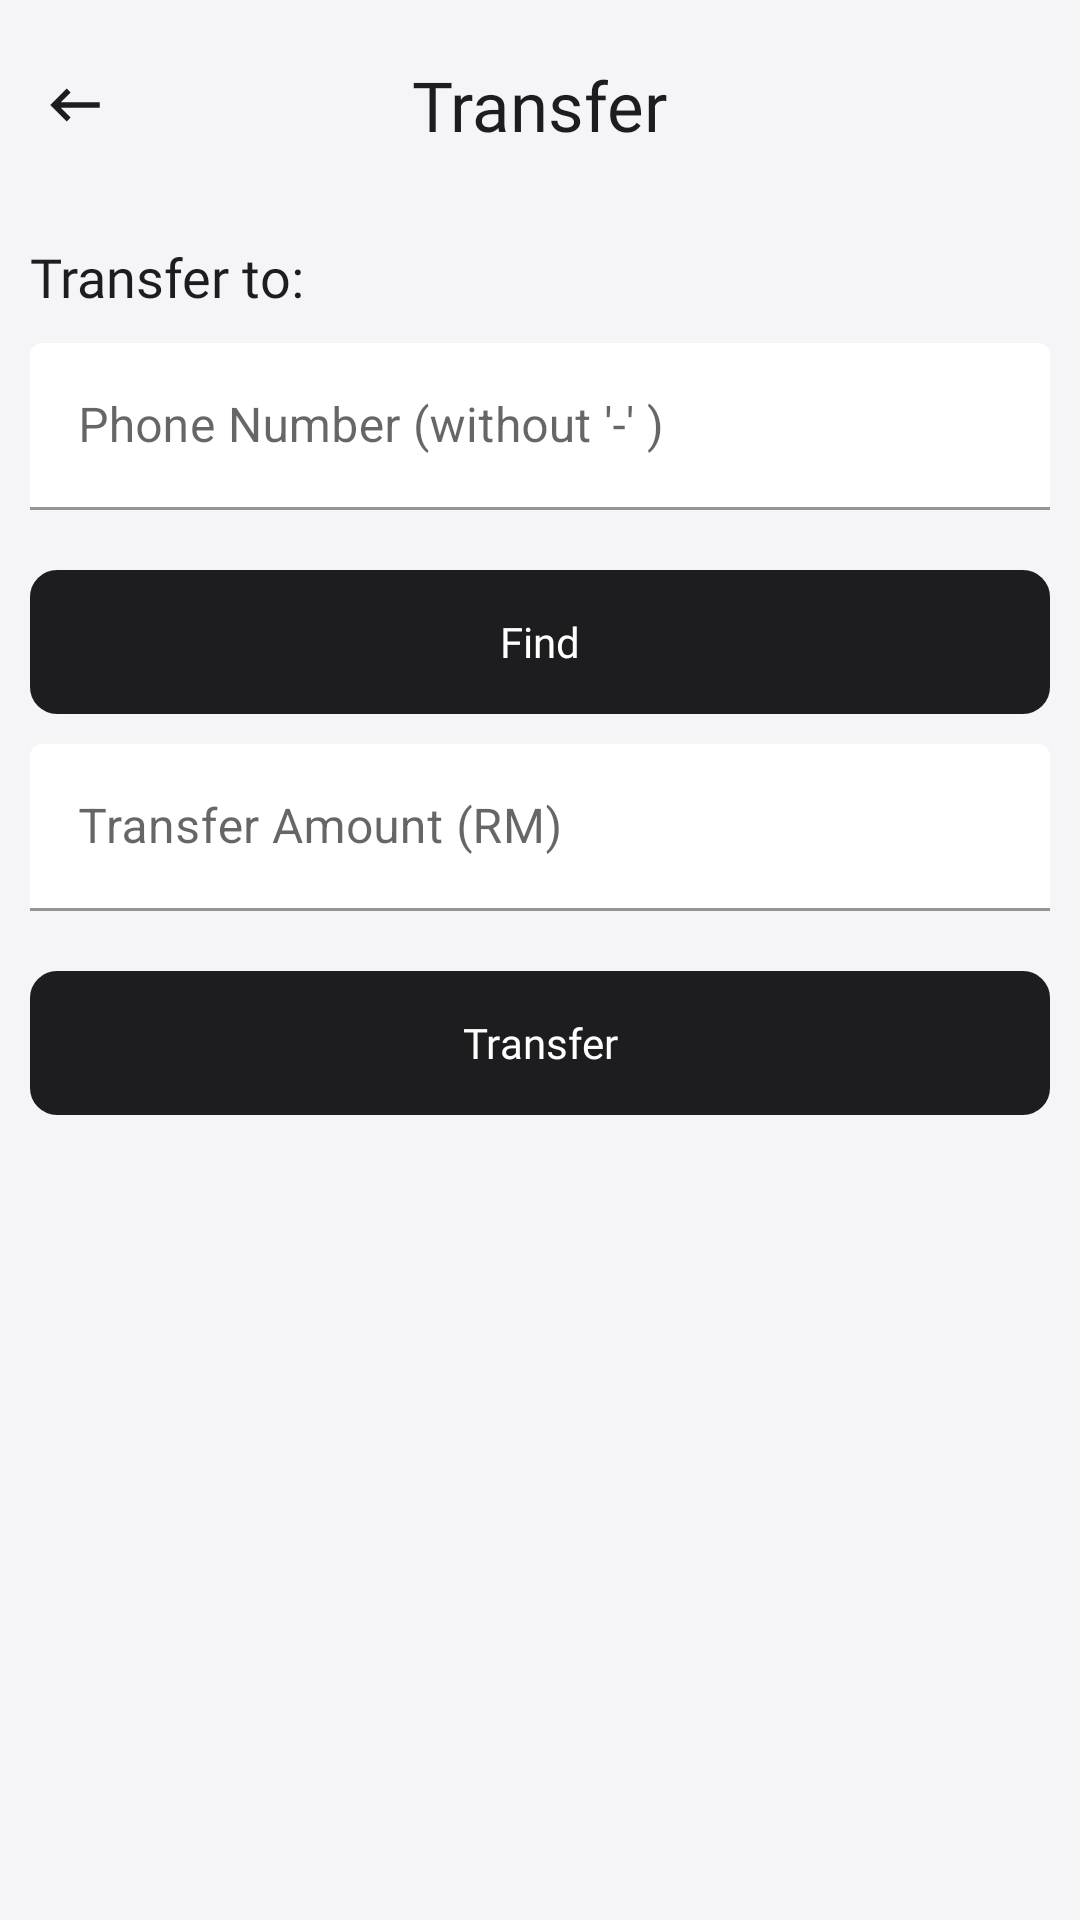

Android layout source for this screen:
<!-- AndroidManifest.xml: application theme Theme.CarpoolingDriverAppV2 -->
<!-- res/layout/activity_transfer.xml -->
<?xml version="1.0" encoding="utf-8"?>
<LinearLayout
    xmlns:android="http://schemas.android.com/apk/res/android"
    xmlns:app="http://schemas.android.com/apk/res-auto"
    xmlns:tools="http://schemas.android.com/tools"
    android:layout_width="match_parent"
    android:layout_height="match_parent"
    android:background="@color/appleGray"
    android:orientation="vertical"
    tools:context=".TransferActivity">

    <RelativeLayout
        android:layout_marginTop="10dp"
        android:layout_marginBottom="10dp"
        android:layout_width="match_parent"
        android:layout_height="wrap_content">

        <ImageView
            android:id="@+id/backBtn"
            android:layout_width="50dp"
            android:layout_height="50dp"
            android:src="@drawable/ic_baseline_keyboard_backspace_24"
            android:padding="14dp"/>

        <TextView
            android:layout_width="wrap_content"
            android:layout_height="wrap_content"
            android:layout_centerInParent="true"
            android:fontFamily="@font/apple"
            android:text="Transfer"
            android:textColor="@color/appleBlack"
            android:textSize="23sp"/>

    </RelativeLayout>

    <LinearLayout
        android:layout_width="match_parent"
        android:layout_height="wrap_content"
        android:padding="10dp"
        android:orientation="vertical">

        <TextView
            android:id="@+id/txtUsername"
            android:layout_width="wrap_content"
            android:layout_height="wrap_content"
            android:fontFamily="@font/apple"
            android:textColor="@color/appleBlack"
            android:textSize="18sp"
            android:paddingBottom="10dp"
            android:text="Transfer to: "/>

        <com.google.android.material.textfield.TextInputLayout
            android:id="@+id/txtPhone"
            android:layout_below="@id/txtName"
            android:layout_marginBottom="10dp"
            app:boxBackgroundColor="@color/white"
            android:layout_width="match_parent"
            android:layout_height="wrap_content">

            <EditText
                android:id="@+id/edtPhone"
                android:layout_width="match_parent"
                android:layout_height="wrap_content"
                android:inputType="phone"
                android:hint="Phone Number (without '-' )"/>

        </com.google.android.material.textfield.TextInputLayout>

        <androidx.appcompat.widget.AppCompatButton
            android:id="@+id/findBtn"
            android:layout_width="match_parent"
            android:layout_height="wrap_content"
            android:text="Find"
            android:background="@drawable/shape_button02"
            android:backgroundTint="@color/appleBlack"
            android:textColor="@color/white"
            android:textAllCaps="false"
            android:layout_marginBottom="10dp"
            android:fontFamily="@font/apple"
            android:layout_marginTop="10dp"/>

        <com.google.android.material.textfield.TextInputLayout
            android:id="@+id/txtAmount"
            android:layout_below="@id/txtName"
            android:layout_marginBottom="10dp"
            app:boxBackgroundColor="@color/white"
            android:layout_width="match_parent"
            android:layout_height="wrap_content">

            <EditText
                android:id="@+id/edtAmount"
                android:layout_width="match_parent"
                android:layout_height="wrap_content"
                android:inputType="phone"
                android:hint="Transfer Amount (RM)"/>

        </com.google.android.material.textfield.TextInputLayout>

        <androidx.appcompat.widget.AppCompatButton
            android:id="@+id/transferBtn"
            android:layout_width="match_parent"
            android:layout_height="wrap_content"
            android:text="Transfer"
            android:background="@drawable/shape_button02"
            android:backgroundTint="@color/appleBlack"
            android:textColor="@color/white"
            android:textAllCaps="false"
            android:fontFamily="@font/apple"
            android:layout_marginTop="10dp"/>

    </LinearLayout>



</LinearLayout>
<!-- resources referenced by this layout -->
<resources>
  <color name="appleBlack">#1d1d1f</color>
  <color name="appleGray">#f5f5f7</color>
  <color name="white">#FFFFFFFF</color>
  <!-- drawable ic_baseline_keyboard_backspace_24 (drawable) -->
  <vector android:height="24dp" android:tint="@color/appleBlack"
      android:viewportHeight="24" android:viewportWidth="24"
      android:width="24dp" xmlns:android="http://schemas.android.com/apk/res/android">
      <path android:fillColor="@android:color/white" android:pathData="M21,11H6.83l3.58,-3.59L9,6l-6,6 6,6 1.41,-1.41L6.83,13H21z"/>
  </vector>
  <!-- drawable shape_button02 (drawable) -->
  <?xml version="1.0" encoding="utf-8"?>
  <shape xmlns:android="http://schemas.android.com/apk/res/android"
      android:shape="rectangle" >
  
      <stroke
          android:width="2dp"
          android:color="@color/appleBlack" />
      <corners android:radius="8dp"/>
  
  </shape>
  <style name="Theme.CarpoolingDriverAppV2" parent="Theme.MaterialComponents.DayNight.NoActionBar">
          
      </style>
</resources>
